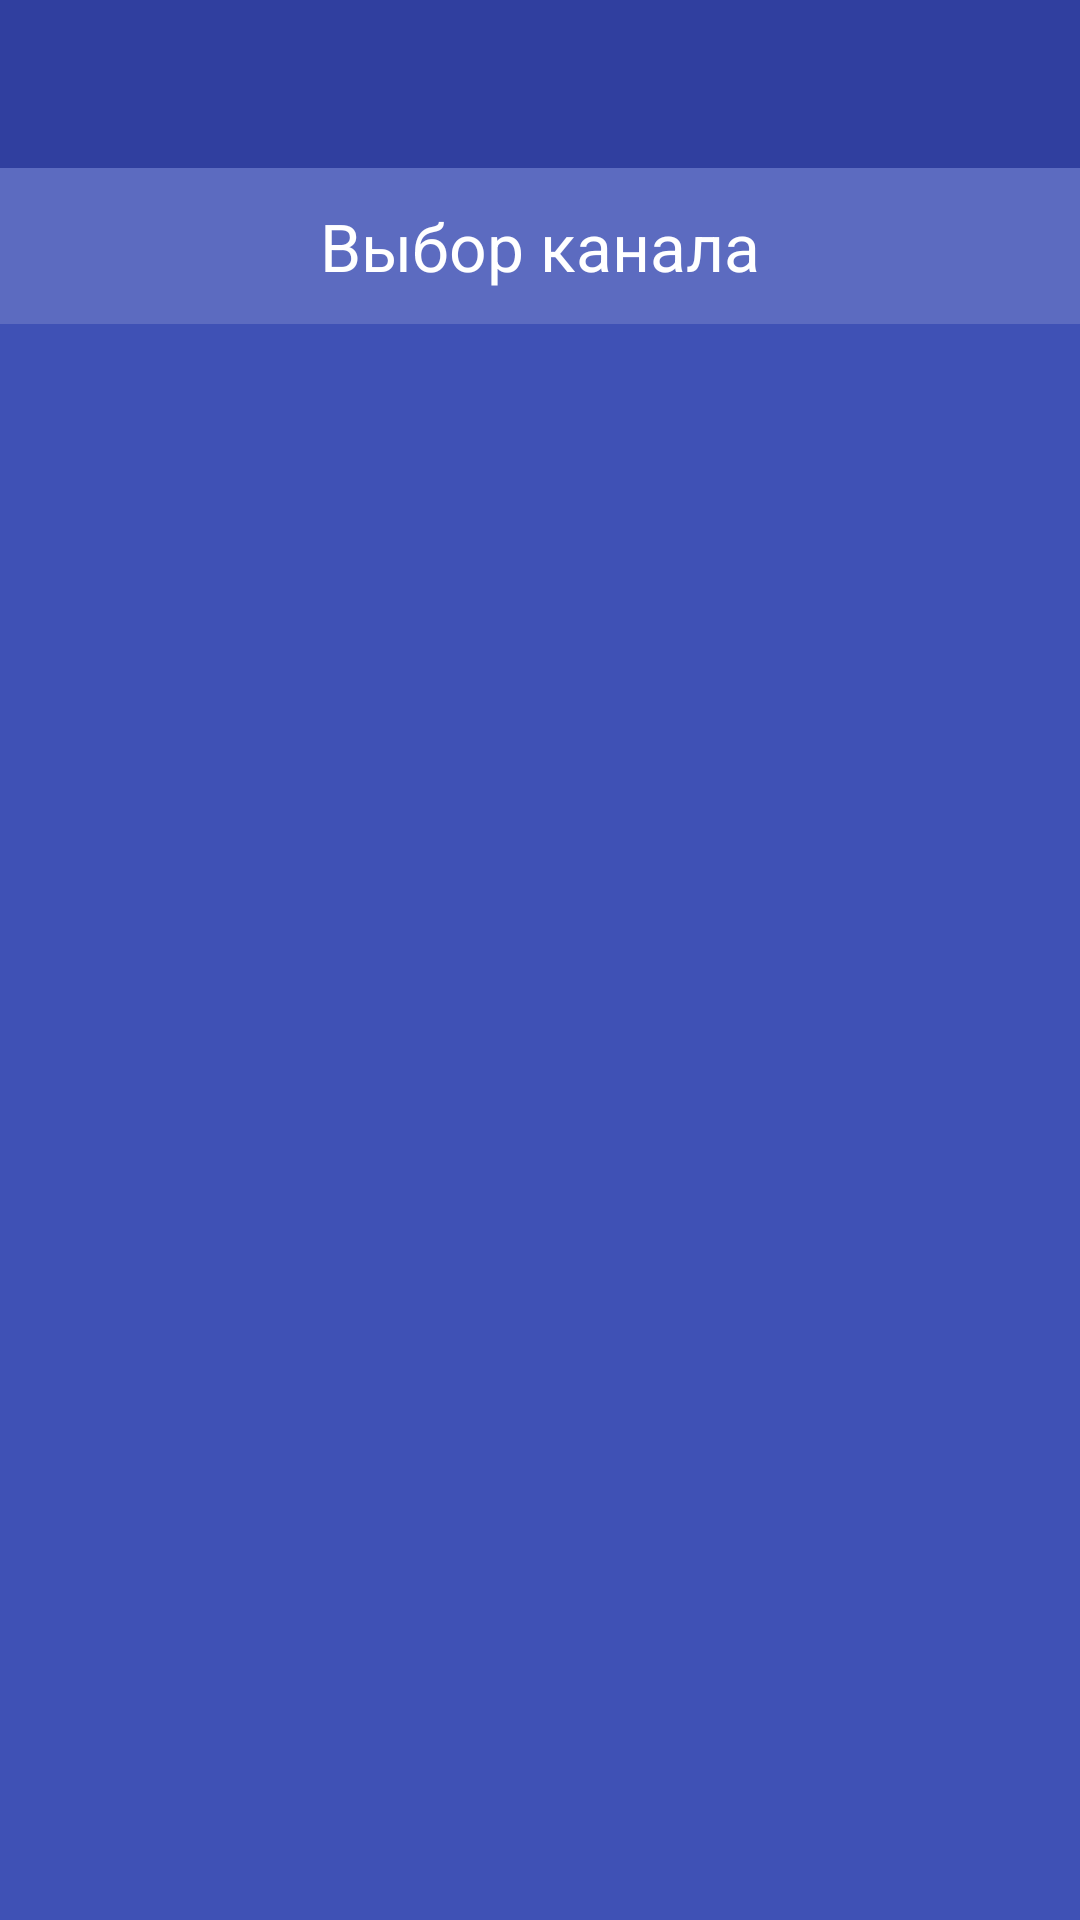

This screen was rendered from an Android layout file. Write that file and the resources it references.
<!-- AndroidManifest.xml: application theme AppTheme -->
<!-- res/layout/activity_feed_change.xml -->
<?xml version="1.0" encoding="utf-8"?>
<LinearLayout xmlns:android="http://schemas.android.com/apk/res/android"
              xmlns:app="http://schemas.android.com/apk/res-auto"
              android:orientation="vertical"
              android:layout_width="match_parent"
              android:layout_height="match_parent"
              android:background="@color/colorPrimary"
>
    <android.support.design.widget.AppBarLayout
            android:layout_height="wrap_content"
            android:layout_width="match_parent"
            android:theme="@style/AppTheme.AppBarOverlay">

        <android.support.v7.widget.Toolbar
                android:id="@+id/toolbar"
                android:layout_width="match_parent"
                android:layout_height="?attr/actionBarSize"
                android:background="?attr/colorPrimary"
                app:popupTheme="@style/AppTheme.PopupOverlay"/>

    </android.support.design.widget.AppBarLayout>
    <TextView
            android:id="@+id/feed.change.text"
            android:layout_width="match_parent"
            android:layout_height="wrap_content"
            android:minHeight="52dp"
            android:background="@color/colorTitleLists"
            android:gravity="center"
            android:textAppearance="?android:attr/textAppearanceLarge"
            android:text="@string/chanel_change_textView"
            android:textColor="@android:color/white"
    />
    <ListView
            android:id="@+id/feed.change.list"
            android:layout_width="match_parent"
            android:layout_height="match_parent"
            android:layout_gravity="center_horizontal"
            android:choiceMode="singleChoice"
            android:divider="@color/colorTitleLists"
            android:dividerHeight="2dp"
    />
</LinearLayout>
<!-- resources referenced by this layout -->
<resources>
  <color name="colorPrimary">#3F51B5</color>
  <color name="colorTitleLists">#5C6BC0</color>
  <string name="chanel_change_textView">Выбор канала</string>
  <style name="AppTheme.AppBarOverlay" parent="ThemeOverlay.AppCompat.Dark.ActionBar" />
  <style name="AppTheme.PopupOverlay" parent="ThemeOverlay.AppCompat.Light" />
  <style name="AppTheme" parent="Theme.AppCompat.Light.DarkActionBar">
          
          <item name="colorPrimary">@color/colorPrimaryDark</item>
  
      </style>
  <color name="colorPrimaryDark">#303F9F</color>
</resources>
